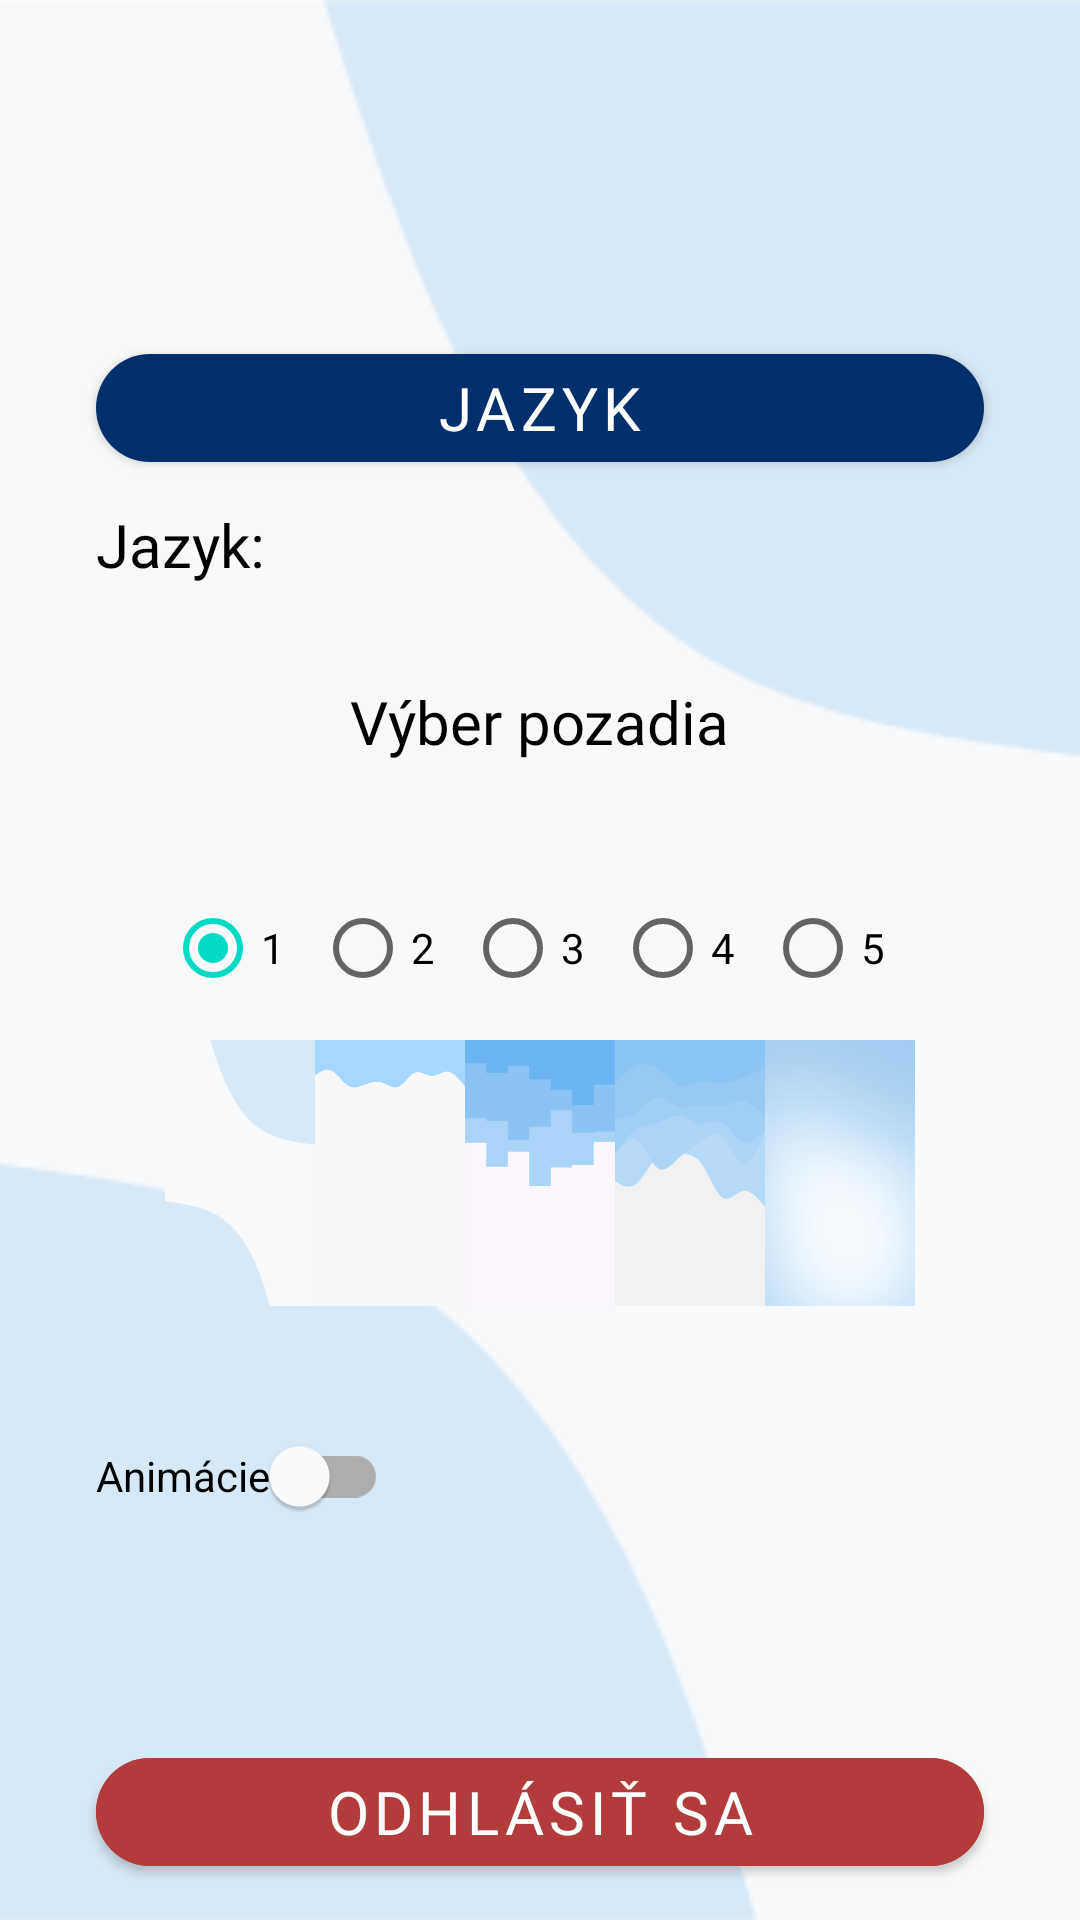

Write the Android layout XML for this screen, with the resource values it uses.
<!-- AndroidManifest.xml: application theme Theme.SemestralnaPraca.NoActionBar -->
<!-- res/layout/fragment_settings.xml -->
<?xml version="1.0" encoding="utf-8"?>
<androidx.constraintlayout.widget.ConstraintLayout xmlns:android="http://schemas.android.com/apk/res/android"
    xmlns:app="http://schemas.android.com/apk/res-auto"
    xmlns:tools="http://schemas.android.com/tools"
    android:layout_width="match_parent"
    android:layout_height="match_parent">

    <com.google.android.material.button.MaterialButton
        android:id="@+id/menu_button"
        android:layout_width="match_parent"
        android:layout_height="wrap_content"
        android:layout_marginStart="32dp"
        android:layout_marginTop="112dp"
        android:layout_marginEnd="32dp"
        android:fontFamily="@font/fredoka"
        android:text="@string/language"
        android:textSize="20sp"
        app:cornerRadius="20sp"
        app:layout_constraintEnd_toEndOf="parent"
        app:layout_constraintStart_toStartOf="parent"
        app:layout_constraintTop_toTopOf="parent" />

    <TextView
        android:id="@+id/currLangTextView"
        android:layout_width="wrap_content"
        android:layout_height="wrap_content"
        android:layout_marginStart="32dp"
        android:layout_marginTop="8dp"
        android:textColor="@color/black"
        android:fontFamily="@font/fredoka"
        android:text="@string/currLang"
        android:textSize="20sp"
        app:layout_constraintStart_toStartOf="parent"
        app:layout_constraintTop_toBottomOf="@+id/menu_button" />

    <RadioGroup
        android:id="@+id/radioGroup"
        android:layout_width="wrap_content"
        android:layout_height="wrap_content"
        android:layout_marginTop="32dp"
        android:checkedButton="@+id/radio_button_1"
        android:orientation="horizontal"
        app:layout_constraintEnd_toEndOf="parent"
        app:layout_constraintStart_toStartOf="parent"
        app:layout_constraintTop_toBottomOf="@+id/textView">

        <RadioButton
            android:id="@+id/radio_button_1"
            android:layout_width="50dp"
            android:layout_height="60dp"
            android:text="1" />

        <RadioButton
            android:id="@+id/radio_button_2"
            android:layout_width="50dp"
            android:layout_height="60dp"
            android:text="2" />

        <RadioButton
            android:id="@+id/radio_button_3"
            android:layout_width="50dp"
            android:layout_height="60dp"
            android:text="3" />

        <RadioButton
            android:id="@+id/radio_button_4"
            android:layout_width="50dp"
            android:layout_height="60dp"
            android:text="4" />

        <RadioButton
            android:id="@+id/radio_button_5"
            android:layout_width="50dp"
            android:layout_height="60dp"
            android:text="5" />

    </RadioGroup>

    <androidx.constraintlayout.widget.ConstraintLayout
        android:id="@+id/constraintLayout"
        android:layout_width="wrap_content"
        android:layout_height="wrap_content"
        android:orientation="vertical"
        app:layout_constraintEnd_toEndOf="parent"
        app:layout_constraintStart_toStartOf="parent"
        app:layout_constraintTop_toBottomOf="@+id/radioGroup">

        <ImageView
            android:id="@+id/background1"
            android:layout_width="50dp"
            android:layout_height="90dp"
            app:layout_constraintStart_toStartOf="parent"

            app:layout_constraintTop_toTopOf="parent"
            app:srcCompat="@drawable/background1" />

        <ImageView
            android:id="@+id/background2"
            android:layout_width="50dp"
            android:layout_height="90dp"
            app:layout_constraintStart_toEndOf="@+id/background1"
            app:layout_constraintTop_toTopOf="parent"
            app:srcCompat="@drawable/background2" />

        <ImageView
            android:id="@+id/background3"
            android:layout_width="50dp"
            android:layout_height="90dp"
            app:layout_constraintStart_toEndOf="@+id/background2"
            app:layout_constraintTop_toTopOf="parent"
            app:srcCompat="@drawable/background3" />

        <ImageView
            android:id="@+id/background4"
            android:layout_width="50dp"
            android:layout_height="90dp"
            app:layout_constraintStart_toEndOf="@+id/background3"
            app:layout_constraintTop_toTopOf="parent"
            app:srcCompat="@drawable/background4" />

        <ImageView
            android:id="@+id/background5"
            android:layout_width="50dp"
            android:layout_height="90dp"
            app:layout_constraintStart_toEndOf="@+id/background4"
            app:layout_constraintTop_toTopOf="parent"
            app:srcCompat="@drawable/background5" />
    </androidx.constraintlayout.widget.ConstraintLayout>

    <TextView
        android:id="@+id/textView"
        android:layout_width="wrap_content"
        android:layout_height="wrap_content"
        android:layout_marginTop="32dp"
        android:fontFamily="@font/fredoka"
        android:text="@string/background"
        android:textColor="@color/black"
        android:textSize="20sp"
        app:layout_constraintEnd_toEndOf="parent"
        app:layout_constraintStart_toStartOf="parent"
        app:layout_constraintTop_toBottomOf="@+id/currLangTextView" />

    <com.google.android.material.button.MaterialButton
        android:backgroundTint="#b23b3b"
        android:id="@+id/logout_button"
        android:layout_width="match_parent"
        android:layout_height="wrap_content"
        android:layout_marginStart="32dp"
        android:layout_marginTop="64dp"
        android:layout_marginEnd="32dp"
        android:fontFamily="@font/fredoka"
        android:text="@string/logout"
        android:textSize="20sp"
        app:cornerRadius="20sp"
        app:layout_constraintEnd_toEndOf="parent"
        app:layout_constraintHorizontal_bias="0.0"
        app:layout_constraintStart_toStartOf="parent"
        app:layout_constraintTop_toBottomOf="@+id/switch1" />

    <com.google.android.material.switchmaterial.SwitchMaterial
        android:id="@+id/switch1"
        android:layout_width="wrap_content"
        android:layout_height="wrap_content"
        android:layout_marginStart="32dp"
        android:layout_marginTop="32dp"
        android:text="@string/anim"
        android:textColor="@color/black"
        app:layout_constraintStart_toStartOf="parent"
        app:layout_constraintTop_toBottomOf="@+id/constraintLayout" />

</androidx.constraintlayout.widget.ConstraintLayout>
<!-- resources referenced by this layout -->
<resources>
  <color name="black">#FF000000</color>
  <!-- drawable background1: png bitmap (drawable, 6936 bytes) -->
  <!-- drawable background2: png bitmap (drawable, 4936 bytes) -->
  <!-- drawable background3: png bitmap (drawable, 5253 bytes) -->
  <!-- drawable background4: png bitmap (drawable, 10064 bytes) -->
  <!-- drawable background5: png bitmap (drawable, 92879 bytes) -->
  <string name="anim">Animácie</string>
  <string name="background">Výber pozadia</string>
  <string name="currLang">Jazyk: </string>
  <string name="language">Jazyk</string>
  <string name="logout">Odhlásiť sa</string>
  <style name="Theme.SemestralnaPraca.NoActionBar">
          <item name="windowActionBar">false</item>
          <item name="windowNoTitle">true</item>
          <item name="android:windowBackground">@drawable/background1</item>
      </style>
</resources>
